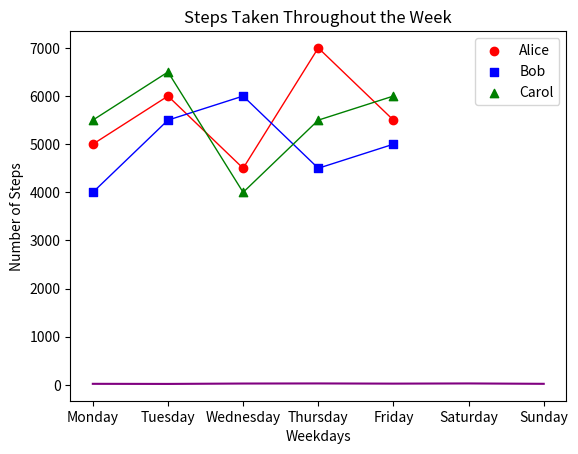
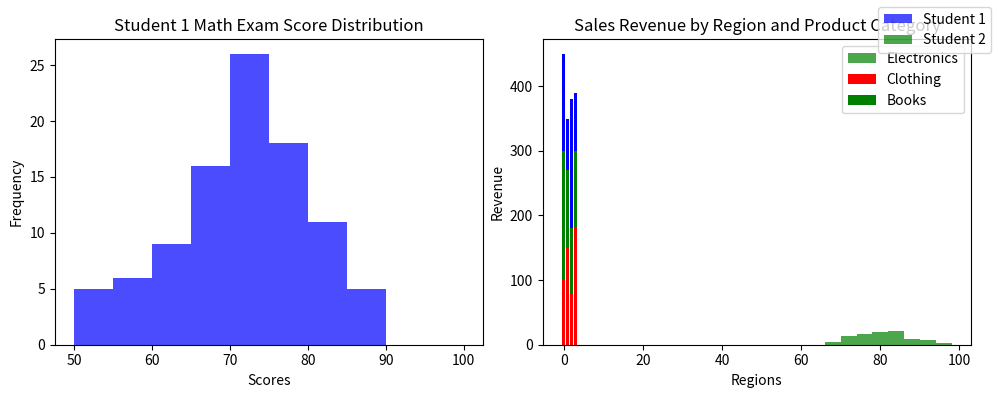

Write the Python code that produced these figures, in order.
#!/usr/bin/env python
# coding: utf-8

# # Coding Tasks - Week 8
# Welcome to the Python Programming Exercise Sheet!  
# In this exercise sheet, we will cover some of the fundamental concepts in Python programming.  
# Topics covered are: Matplotlib.
# 
# ___
# 
# **DEADLINE**: 23rd June until 12:15  
# **Your name here**: Gabriella Mocanu  
# **Your university mail**: gmocanu@uos.de
# 
# ___
# 
# **Important information**:  
# In order to pass this sheet you need to achieve 10/20 points.
# For the best possible grade you require 20/20 points, however, since some harder tasks may take a lot of time you don't have to pressure yourself. 
# If you complete any three tasks on a sheet you will definitely get a good grade for that sheet.  
# Hand in your sheet in studip in the respective folder until the deadline.  
# If you receive no email until a few days after submission you will have passed, the sample solution will also be uploaded around then.  
# If you receive an email you don't need to worry, you can fail one sheet and also your total points will also be taken into account for the final pass or fail.  

# ### Task 1 - Temperature Plot (2 points)
# 
# Implement a line plot that visualizes temperature variations over a week:
# 
# - x-axis should store the days of the week (e.g., Monday, Tuesday, etc.).
# - y-axis should store the temperature values in degrees Celsius.
# - For the y-axis, you need to generate random temperature values between 20 and 30 for each day.
# - The line color should be set to purple.
# - The title of the plot should be "Weekly Temperature".
# - Label the x-axis as "Days of the Week" and the y-axis as "Temperature (°C)".

# In[ ]:


import matplotlib.pyplot as plt
import numpy as np

days = ['Monday', 'Tuesday', 'Wednesday',
        'Thursday', 'Friday', 'Saturday', 'Sunday']

temperature = np.random.randint(20, 31, size=len(days))

plt.plot(days, temperature, color='purple')
plt.title("Weekly Temperature")
plt.xlabel("Days of the Week")
plt.ylabel("Temperature (°C)")

plt.show()


# ### Task 2 - Steps Taken Analysis (4 points)
# 
# You have a dataset that records the number of steps taken each day of the week by three students: Alice, Bob, and Carol. Your task is to create a scatter plot to visualize the steps taken and then enhance the plot by adding a legend and connecting the scatterplot points with a line.
# 
# Write a Python code snippet using Matplotlib to accomplish the following tasks:
# 
# 1. Create a scatter plot using Matplotlib, with the weekdays on the x-axis and the number of steps on the y-axis. Make sure to label the axes appropriately.
# 2. Customize the scatter plot by setting the marker style and color of the points for each student to distinguish them. Use a different marker style and color for each student. 
# 3. Add a legend to the plot to indicate the meaning of the different marker colors or styles. Make sure to provide clear labels for each student category in the legend.
# 4. Connect the scatterplot points with a line to visualize the trend in the number of steps throughout the weekdays. The line should pass through each data point.
# 5. Customize the line by setting the color, style, and width to make it clearly visible.
# 6. Add a title to the plot to describe the steps taken throughout the weekdays.
# 
# Your task is to complete the code by replacing the blank spaces with the appropriate code to accomplish the given tasks.

# In[ ]:


import matplotlib.pyplot as plt

# Steps taken each day of the week for 3 students
weekdays = ['Monday', 'Tuesday', 'Wednesday', 'Thursday', 'Friday']
alice_steps = [5000, 6000, 4500, 7000, 5500]
bob_steps = [4000, 5500, 6000, 4500, 5000]
carol_steps = [5500, 6500, 4000, 5500, 6000]

# Scatter plot
plt.scatter(weekdays, alice_steps, marker='o', color='red', label='Alice')
plt.scatter(weekdays, bob_steps, marker='s', color='blue', label='Bob')
plt.scatter(weekdays, carol_steps, marker='^', color='green', label='Carol')

# Line connecting scatterplot points
plt.plot(weekdays, alice_steps, color='red', linestyle='-', linewidth=1)
plt.plot(weekdays, bob_steps, color='blue', linestyle='-', linewidth=1)
plt.plot(weekdays, carol_steps, color='green', linestyle='-', linewidth=1)

# Legend
plt.legend()

# Axes labels and title
plt.xlabel('Weekdays')
plt.ylabel('Number of Steps')
plt.title('Steps Taken Throughout the Week')

# Display the plot
plt.show()


# ### Task 3 - Math Exam Score Distribution (8 points)
# 
# You have the scores of two students from a math exam. Your task is to create histogram plots to visualize the distribution of their scores. Additionally, you need to customize the histogram plots by adjusting the bin sizes and create two histogram plots side by side for comparison.
# 
# Write a Python code snippet using Matplotlib to accomplish the following tasks:
# 
# 1. Create a dataset with the math exam scores for two students.
# 2. Create two separate histogram plots using Matplotlib, one for each student's scores.
# 3. Customize the appearance of the histogram plots by adjusting the bin sizes to visualize the distribution more accurately.
# 4. Display both histogram plots side by side for easy comparison.
# 5. Your code should include appropriate axis labels, a title for each histogram plot, and a legend to differentiate the two students.
# 
# Example output:
# 
# [Histogram plot 1] 
# * Title: Student 1 Math Exam Score Distribution
# * X-axis label: Scores
# * Y-axis label: Frequency
# 
# [Histogram plot 2]
# * Title: Student 2 Math Exam Score Distribution
# * X-axis label: Scores
# * Y-axis label: Frequency
# 
# Note: Make sure to customize the bin sizes to suit the range and distribution of the scores for each student.

# In[ ]:


# Generate sample scores for two students
student1_scores = np.random.normal(70, 10, 100)  # Mean: 70, Standard Deviation: 10
student2_scores = np.random.normal(80, 8, 100)   # Mean: 80, Standard Deviation: 8

# Set the bin sizes for the histograms
bin_size_student1 = 5
bin_size_student2 = 4

# Create a figure with two subplots
fig, axes = plt.subplots(1, 2, figsize=(10, 4))

# Plot histogram for Student 1
axes[0].hist(student1_scores, bins=range(50, 101, bin_size_student1), color='blue', alpha=0.7)
axes[0].set_title("Student 1 Math Exam Score Distribution")
axes[0].set_xlabel("Scores")
axes[0].set_ylabel("Frequency")

# Plot histogram for Student 2
axes[1].hist(student2_scores, bins=range(50, 101, bin_size_student2), color='green', alpha=0.7)
axes[1].set_title("Student 1 Math Exam Score Distribution")
axes[1].set_xlabel("Scores")
axes[1].set_ylabel("Frequency")

# Add a legend to differentiate the two students
fig.legend(['Student 1', 'Student 2'])

# Adjust spacing between subplots
fig.tight_layout()

# Display the histogram plots
plt.show()


# ### Task 4 - Stacked Bar Plot (6 points)
# 
# Create a stacked bar plot to display the distribution of sales revenue for a company across different regions and product categories:
# 
# - Given the ```regions```, ```categories``` and ```revenue```, you should gather the sales revenue data for each region and product category.
# - Plot a stacked bar plot where each bar represents a region, and the stacked segments within the bar represent the revenue for each product category.
# - Customize the plot by setting colors for each product category: ```red``` for electronics, ```green``` for clothing and ```blue``` for books. Then, add a legend to display these three color-product pairs.
# - Add a title ```"Sales Revenue by Region and Product Category"```.
# - Label the x-axis and y-axis as  ```Regions``` and ```Revenue```, respectively.

# In[ ]:


import matplotlib.pyplot as plt
import numpy as np

regions = ['North', 'South', 'East', 'West']
categories = ['Electronics', 'Clothing', 'Books']

revenue = np.array([[100, 200, 150],
                    [150, 120, 80],
                    [80, 100, 200],
                    [180, 120, 90]])

plt.bar(np.arange(len(regions)), revenue[:, 0], color='red')
plt.bar(np.arange(len(regions)), revenue[:, 1], bottom=revenue[:, 0], color='green')
plt.bar(np.arange(len(regions)), revenue[:, 2], bottom=np.sum(revenue[:, :2], axis=1), color='blue')

plt.title("Sales Revenue by Region and Product Category")
plt.xlabel("Regions")
plt.ylabel("Revenue")
plt.legend(categories)

